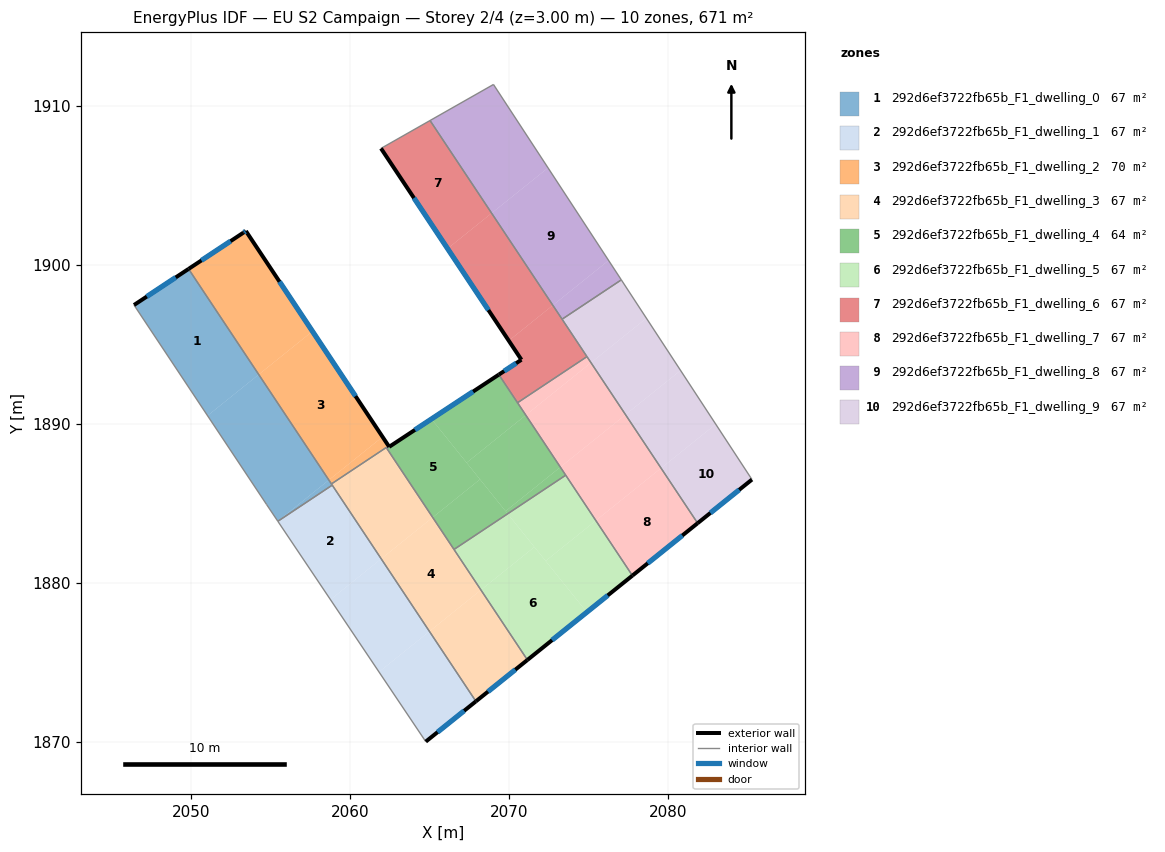
=== STOREY PLAN SPEC (per zone: floor XY polygon, exterior-wall plan segments, windows/doors) ===
zone 1: 292d6ef3722fb65b_F1_dwelling_0  (67.1 m²)
  floor: (2049.84, 1899.75) (2054.25, 1893.11) (2051.04, 1890.52) (2046.41, 1897.48)
  floor: (2054.25, 1893.11) (2058.66, 1886.48) (2055.45, 1883.89) (2054.74, 1884.95) (2051.04, 1890.52)
  floor: (2058.66, 1886.48) (2058.88, 1886.16) (2055.46, 1883.88) (2055.45, 1883.89)
  exterior wall: (2049.84, 1899.75) – (2046.41, 1897.48)  [4.1 m]
    window: (2049.04, 1899.21) – (2047.22, 1898.01)  [3.5 m²]
  interior walls: 5
zone 2: 292d6ef3722fb65b_F1_dwelling_1  (67.1 m²)
  floor: (2058.88, 1886.16) (2061.95, 1881.53) (2058.76, 1878.96) (2055.46, 1883.88)
  floor: (2061.95, 1881.53) (2064.98, 1876.96) (2061.81, 1874.41) (2058.76, 1878.96)
  floor: (2064.98, 1876.96) (2067.91, 1872.57) (2064.75, 1870.04) (2061.81, 1874.41)
  exterior wall: (2064.75, 1870.04) – (2067.91, 1872.57)  [4.0 m]
    window: (2065.49, 1870.63) – (2067.17, 1871.97)  [3.4 m²]
  interior walls: 3
zone 3: 292d6ef3722fb65b_F1_dwelling_2  (70.0 m²)
  floor: (2057.63, 1895.83) (2062.04, 1889.19) (2058.66, 1886.48) (2054.25, 1893.11)
  floor: (2053.45, 1902.13) (2057.63, 1895.83) (2054.25, 1893.11) (2049.84, 1899.75) (2053.29, 1902.03)
  floor: (2062.04, 1889.19) (2062.45, 1888.56) (2062.31, 1888.47) (2062.27, 1888.52) (2058.83, 1886.23) (2058.66, 1886.48)
  exterior wall: (2053.45, 1902.13) – (2053.29, 1902.03)  [0.2 m]
    window: (2053.41, 1902.11) – (2053.33, 1902.05)  [0.2 m²]
  exterior wall: (2062.45, 1888.56) – (2053.45, 1902.13)  [16.3 m]
    window: (2060.34, 1891.75) – (2055.56, 1898.94)  [13.7 m²]
  exterior wall: (2053.29, 1902.03) – (2049.84, 1899.75)  [4.1 m]
    window: (2052.48, 1901.49) – (2050.65, 1900.28)  [3.5 m²]
  interior walls: 4
zone 4: 292d6ef3722fb65b_F1_dwelling_3  (67.1 m²)
  floor: (2065.19, 1884.13) (2068.22, 1879.57) (2064.98, 1876.96) (2061.95, 1881.53)
  floor: (2062.27, 1888.52) (2065.19, 1884.13) (2061.95, 1881.53) (2058.83, 1886.23)
  floor: (2068.22, 1879.57) (2071.14, 1875.17) (2067.91, 1872.57) (2064.98, 1876.96)
  exterior wall: (2067.91, 1872.57) – (2071.14, 1875.17)  [4.2 m]
    window: (2068.67, 1873.18) – (2070.38, 1874.56)  [3.5 m²]
  interior walls: 6
zone 5: 292d6ef3722fb65b_F1_dwelling_4  (64.2 m²)
  floor: (2071.04, 1890.56) (2073.21, 1887.29) (2069.77, 1884.52) (2067.32, 1887.57)
  floor: (2069.35, 1893.10) (2071.04, 1890.56) (2067.32, 1887.57) (2065.11, 1890.31)
  floor: (2068.16, 1886.52) (2069.90, 1884.36) (2066.53, 1882.11) (2065.19, 1884.13)
  floor: (2065.11, 1890.31) (2068.16, 1886.52) (2065.19, 1884.13) (2062.31, 1888.47)
  floor: (2073.21, 1887.29) (2073.55, 1886.78) (2069.90, 1884.36) (2069.77, 1884.52)
  exterior wall: (2069.35, 1893.10) – (2062.45, 1888.56)  [8.3 m]
    window: (2067.73, 1892.04) – (2064.07, 1889.63)  [7.0 m²]
  interior walls: 5
zone 6: 292d6ef3722fb65b_F1_dwelling_5  (67.1 m²)
  floor: (2071.58, 1882.27) (2074.88, 1878.17) (2071.14, 1875.17) (2068.22, 1879.57)
  floor: (2075.45, 1883.93) (2077.74, 1880.47) (2074.88, 1878.17) (2072.29, 1881.39)
  floor: (2073.55, 1886.78) (2075.45, 1883.93) (2072.29, 1881.39) (2069.90, 1884.36)
  floor: (2069.90, 1884.36) (2071.58, 1882.27) (2068.22, 1879.57) (2066.53, 1882.11)
  exterior wall: (2071.14, 1875.17) – (2077.74, 1880.47)  [8.5 m]
    window: (2072.69, 1876.41) – (2076.19, 1879.23)  [7.1 m²]
  interior walls: 3
zone 7: 292d6ef3722fb65b_F1_dwelling_6  (67.1 m²)
  floor: (2068.89, 1903.25) (2072.74, 1897.46) (2069.97, 1895.24) (2066.13, 1901.02)
  floor: (2065.02, 1909.08) (2068.89, 1903.25) (2066.13, 1901.02) (2061.94, 1907.32)
  floor: (2072.74, 1897.46) (2074.89, 1894.24) (2070.52, 1891.34) (2069.35, 1893.10) (2070.77, 1894.04) (2069.97, 1895.24)
  exterior wall: (2070.77, 1894.04) – (2069.35, 1893.10)  [1.7 m]
    window: (2070.43, 1893.82) – (2069.68, 1893.32)  [1.4 m²]
  exterior wall: (2061.94, 1907.32) – (2070.77, 1894.04)  [15.9 m]
    window: (2064.01, 1904.20) – (2068.69, 1897.16)  [13.5 m²]
  interior walls: 5
zone 8: 292d6ef3722fb65b_F1_dwelling_7  (67.1 m²)
  floor: (2079.54, 1887.22) (2081.84, 1883.76) (2077.74, 1880.47) (2075.45, 1883.93)
  floor: (2075.14, 1893.85) (2077.31, 1890.58) (2073.21, 1887.29) (2071.04, 1890.56)
  floor: (2077.31, 1890.58) (2079.54, 1887.22) (2075.45, 1883.93) (2073.21, 1887.29)
  floor: (2074.89, 1894.24) (2075.14, 1893.85) (2071.04, 1890.56) (2070.52, 1891.34)
  exterior wall: (2077.74, 1880.47) – (2081.84, 1883.76)  [5.3 m]
    window: (2078.71, 1881.24) – (2080.88, 1882.99)  [4.4 m²]
  interior walls: 4
zone 9: 292d6ef3722fb65b_F1_dwelling_8  (67.1 m²)
  floor: (2069.01, 1911.34) (2072.44, 1906.10) (2068.89, 1903.25) (2065.02, 1909.08)
  floor: (2072.44, 1906.10) (2076.25, 1900.28) (2072.74, 1897.46) (2068.89, 1903.25)
  floor: (2076.25, 1900.28) (2077.04, 1899.06) (2073.32, 1896.59) (2072.74, 1897.46)
  interior walls: 4
zone 10: 292d6ef3722fb65b_F1_dwelling_9  (67.1 m²)
  floor: (2077.04, 1899.06) (2078.62, 1896.65) (2075.14, 1893.85) (2073.32, 1896.59)
  floor: (2080.77, 1893.37) (2082.98, 1889.99) (2079.54, 1887.22) (2077.31, 1890.58)
  floor: (2082.98, 1889.99) (2085.26, 1886.51) (2081.84, 1883.76) (2079.54, 1887.22)
  floor: (2078.62, 1896.65) (2080.77, 1893.37) (2077.31, 1890.58) (2075.14, 1893.85)
  exterior wall: (2081.84, 1883.76) – (2085.26, 1886.51)  [4.4 m]
    window: (2082.64, 1884.41) – (2084.46, 1885.86)  [3.7 m²]
  interior walls: 4

=== DERIVED (storey summary) ===
Building: EU S2 Campaign
Storey: 2 of 4  (floor level z = 3.00 m)
Storey gross floor area: 670.9 m²
Zones on this storey: 10
  - 292d6ef3722fb65b_F1_dwelling_0: floor 67.1 m²; exterior wall 4.1 m (12.3 m²); 1 window(s) 3.5 m²; WWR 28.1%
  - 292d6ef3722fb65b_F1_dwelling_1: floor 67.1 m²; exterior wall 4.0 m (12.1 m²); 1 window(s) 3.4 m²; WWR 28.1%
  - 292d6ef3722fb65b_F1_dwelling_2: floor 70.0 m²; exterior wall 20.6 m (61.8 m²); 3 window(s) 17.4 m²; WWR 28.1%
  - 292d6ef3722fb65b_F1_dwelling_3: floor 67.1 m²; exterior wall 4.2 m (12.5 m²); 1 window(s) 3.5 m²; WWR 28.1%
  - 292d6ef3722fb65b_F1_dwelling_4: floor 64.2 m²; exterior wall 8.3 m (24.8 m²); 1 window(s) 7.0 m²; WWR 28.1%
  - 292d6ef3722fb65b_F1_dwelling_5: floor 67.1 m²; exterior wall 8.5 m (25.4 m²); 1 window(s) 7.1 m²; WWR 28.1%
  - 292d6ef3722fb65b_F1_dwelling_6: floor 67.1 m²; exterior wall 17.6 m (52.9 m²); 2 window(s) 14.9 m²; WWR 28.1%
  - 292d6ef3722fb65b_F1_dwelling_7: floor 67.1 m²; exterior wall 5.3 m (15.8 m²); 1 window(s) 4.4 m²; WWR 28.1%
  - 292d6ef3722fb65b_F1_dwelling_8: floor 67.1 m²
  - 292d6ef3722fb65b_F1_dwelling_9: floor 67.1 m²; exterior wall 4.4 m (13.1 m²); 1 window(s) 3.7 m²; WWR 28.1%
Zone adjacency (shared interzone walls):
  - 292d6ef3722fb65b_F1_dwelling_0 ↔ 292d6ef3722fb65b_F1_dwelling_1
  - 292d6ef3722fb65b_F1_dwelling_0 ↔ 292d6ef3722fb65b_F1_dwelling_2
  - 292d6ef3722fb65b_F1_dwelling_0 ↔ 292d6ef3722fb65b_F1_dwelling_3
  - 292d6ef3722fb65b_F1_dwelling_1 ↔ 292d6ef3722fb65b_F1_dwelling_3
  - 292d6ef3722fb65b_F1_dwelling_2 ↔ 292d6ef3722fb65b_F1_dwelling_3
  - 292d6ef3722fb65b_F1_dwelling_2 ↔ 292d6ef3722fb65b_F1_dwelling_4
  - 292d6ef3722fb65b_F1_dwelling_3 ↔ 292d6ef3722fb65b_F1_dwelling_4
  - 292d6ef3722fb65b_F1_dwelling_3 ↔ 292d6ef3722fb65b_F1_dwelling_5
  - 292d6ef3722fb65b_F1_dwelling_4 ↔ 292d6ef3722fb65b_F1_dwelling_5
  - 292d6ef3722fb65b_F1_dwelling_4 ↔ 292d6ef3722fb65b_F1_dwelling_6
  - 292d6ef3722fb65b_F1_dwelling_4 ↔ 292d6ef3722fb65b_F1_dwelling_7
  - 292d6ef3722fb65b_F1_dwelling_5 ↔ 292d6ef3722fb65b_F1_dwelling_7
  - 292d6ef3722fb65b_F1_dwelling_6 ↔ 292d6ef3722fb65b_F1_dwelling_7
  - 292d6ef3722fb65b_F1_dwelling_6 ↔ 292d6ef3722fb65b_F1_dwelling_8
  - 292d6ef3722fb65b_F1_dwelling_6 ↔ 292d6ef3722fb65b_F1_dwelling_9
  - 292d6ef3722fb65b_F1_dwelling_7 ↔ 292d6ef3722fb65b_F1_dwelling_9
  - 292d6ef3722fb65b_F1_dwelling_8 ↔ 292d6ef3722fb65b_F1_dwelling_9